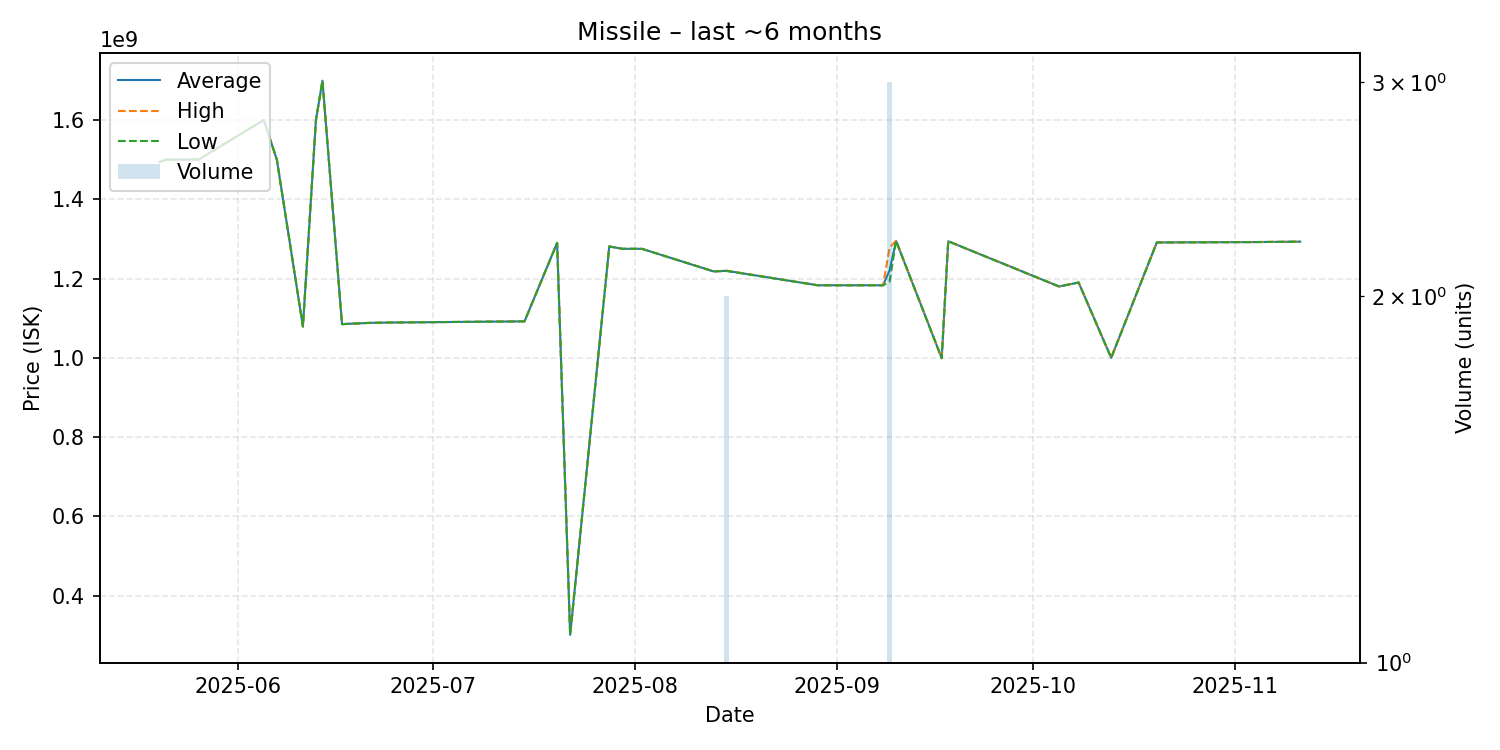

The table this chart was drawn from, first rows:
date, average, highest, lowest, order_count, volume
2025-05-20, 1494000000, 1494000000, 1494000000, 1, 1
2025-05-21, 1500000000, 1500000000, 1500000000, 1, 1
2025-05-26, 1500000000, 1500000000, 1500000000, 1, 1
2025-06-05, 1600000000, 1600000000, 1600000000, 1, 1
2025-06-07, 1500000000, 1500000000, 1500000000, 1, 1
2025-06-11, 1079000000, 1079000000, 1079000000, 1, 1
2025-06-13, 1600000000, 1600000000, 1600000000, 1, 1
2025-06-14, 1699000000, 1699000000, 1699000000, 1, 1
2025-06-17, 1085000000, 1085000000, 1085000000, 1, 1
2025-06-21, 1088000000, 1088000000, 1088000000, 1, 1
2025-06-24, 1089000000, 1089000000, 1089000000, 1, 1
2025-07-15, 1092000000, 1092000000, 1092000000, 1, 1
2025-07-20, 1290000000, 1290000000, 1290000000, 1, 1
2025-07-22, 301200000, 301200000, 301200000, 1, 1
2025-07-28, 1281000000, 1281000000, 1281000000, 1, 1
2025-07-30, 1275000000, 1275000000, 1275000000, 1, 1
2025-08-02, 1275000000, 1275000000, 1275000000, 1, 1
2025-08-13, 1218000000, 1218000000, 1218000000, 1, 1
2025-08-15, 1219500000, 1220000000, 1219000000, 2, 2
2025-08-29, 1183000000, 1183000000, 1183000000, 1, 1
2025-09-08, 1183000000, 1183000000, 1183000000, 1, 1
2025-09-09, 1220666667, 1278000000, 1192000000, 3, 3
2025-09-10, 1295000000, 1295000000, 1295000000, 1, 1
2025-09-17, 999000000, 999000000, 999000000, 1, 1
2025-09-18, 1294000000, 1294000000, 1294000000, 1, 1
2025-10-05, 1180000000, 1180000000, 1180000000, 1, 1
2025-10-08, 1190000000, 1190000000, 1190000000, 1, 1
2025-10-13, 1000000000, 1000000000, 1000000000, 1, 1
2025-10-20, 1291000000, 1291000000, 1291000000, 1, 1
2025-11-04, 1292000000, 1292000000, 1292000000, 1, 1
2025-11-11, 1293000000, 1293000000, 1293000000, 1, 1
